4-way image classification set "data" from GitHub (aayushray/Rock-Paper-Scissor-Game); label vocabulary: none, paper, rock, scissor.

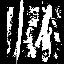
Label: none

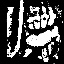
Label: rock

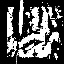
Label: paper

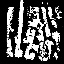
Label: scissor

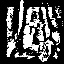
Label: none

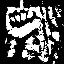
Label: rock
